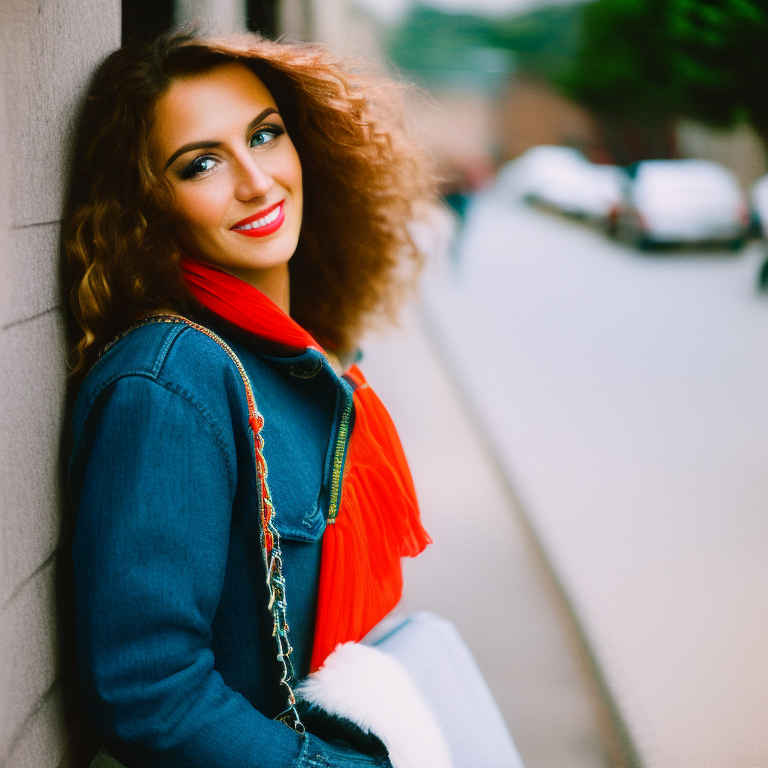
Generation parameters embedded in this image by AUTOMATIC1111 Stable Diffusion web UI or a fork of it (Forge, ...) (PNG 'parameters' text chunk):
a photo of a woman, 35mm film, sharp focus, colorful
Negative prompt: blurry, blurred, cartoon, fake, painting, 3d, borders, frame, low poly, ugly, fat, morbid, deformed, disfigured, mutilated, mutation, gross proportions, bad anatomy, cloned face, poorly drawn face, extra limbs, missing limbs, malformed limbs, extra fingers, fused fingers, too many fingers, extra arms, missing arms, extra legs, missing legs, extra fingers, mutated hands, poorly drawn hands, mutated feet, extra feet, out of frame, long neck
Steps: 35, Sampler: Euler a, CFG scale: 7.5, Seed: 2928059319, Size: 768x768, Model hash: 4bdfc29c, Model: SD2_v2-1_768-ema-pruned